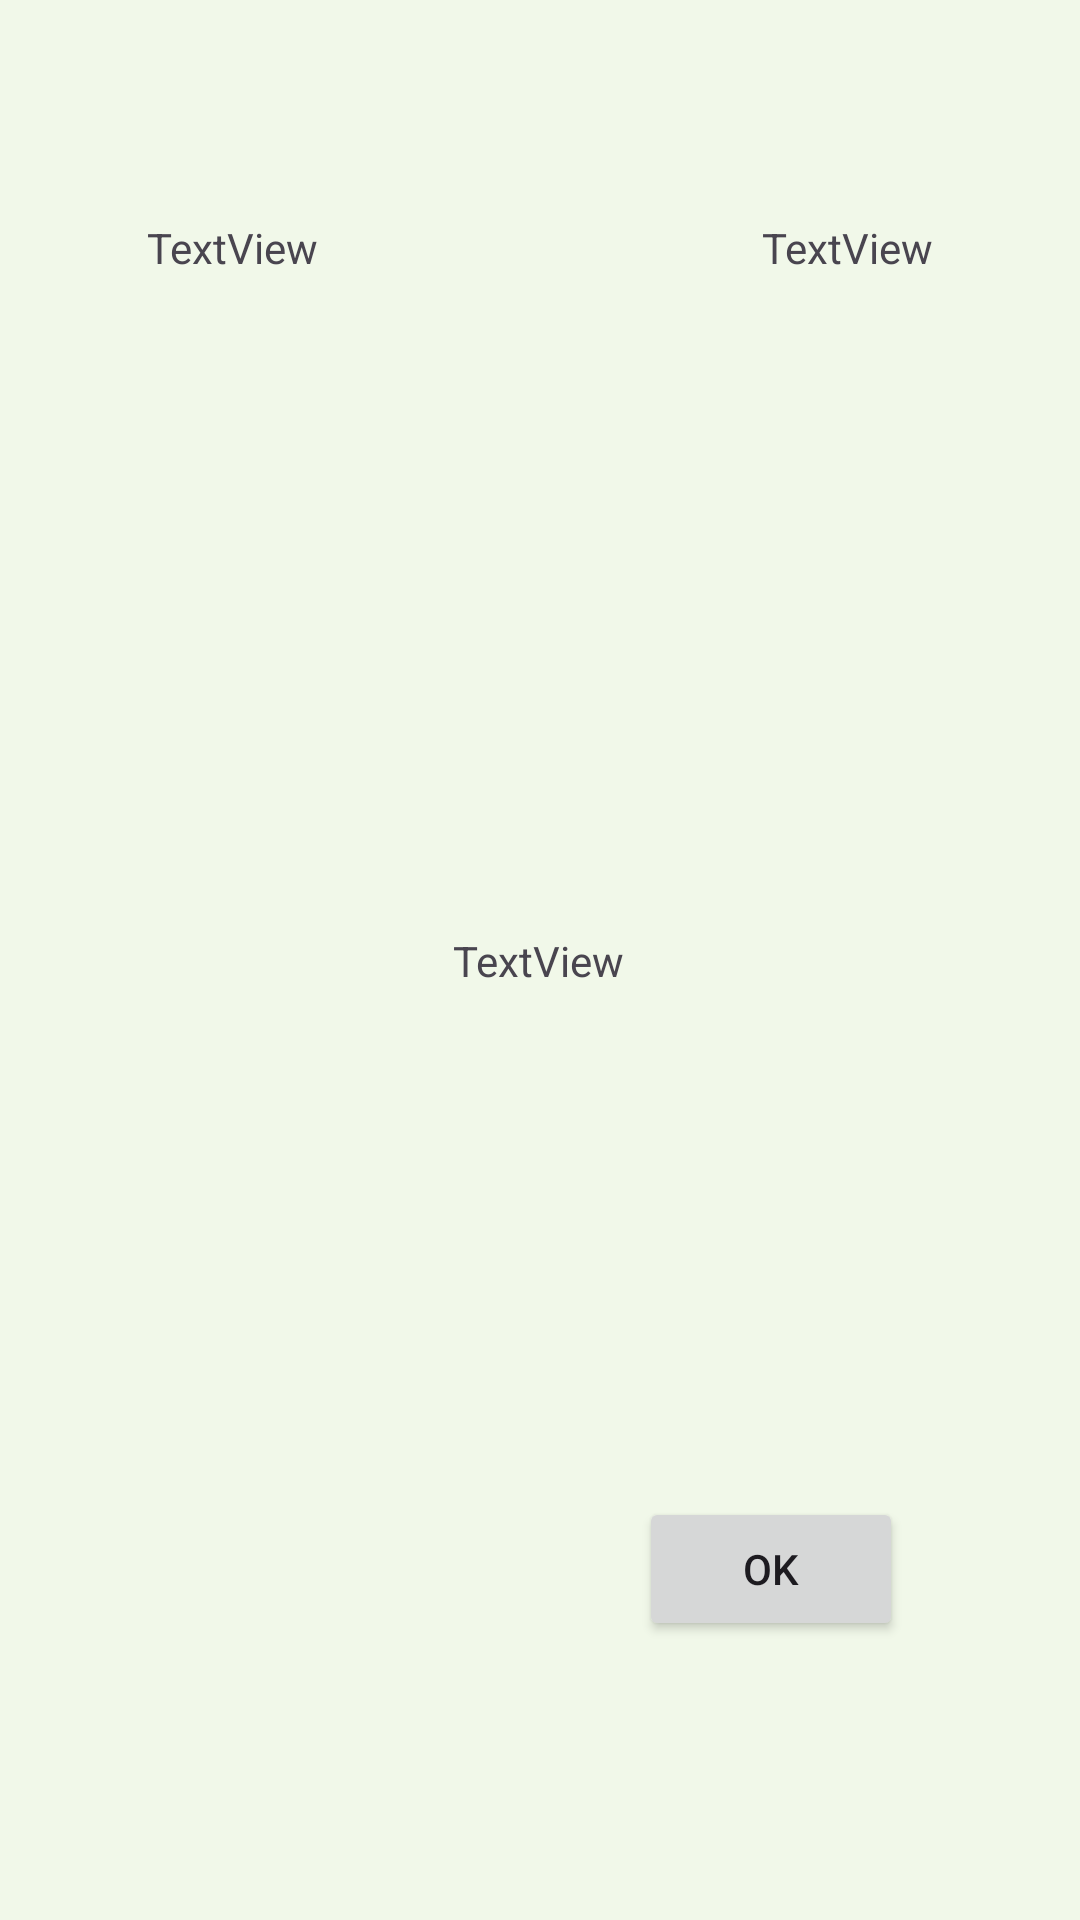

The Android layout XML behind this screen, and the referenced resources:
<!-- AndroidManifest.xml: application theme Theme.CropCare -->
<!-- res/layout/activity_task.xml -->
<?xml version="1.0" encoding="utf-8"?>
<androidx.constraintlayout.widget.ConstraintLayout xmlns:android="http://schemas.android.com/apk/res/android"
    xmlns:app="http://schemas.android.com/apk/res-auto"
    xmlns:tools="http://schemas.android.com/tools"
    android:id="@+id/main"
    android:layout_width="match_parent"
    android:layout_height="match_parent"
    tools:context=".TaskFinishActivity">

    <TextView
        android:id="@+id/tvNote"
        android:layout_width="wrap_content"
        android:layout_height="wrap_content"
        android:text="TextView"
        app:layout_constraintBottom_toBottomOf="parent"
        app:layout_constraintEnd_toEndOf="parent"
        app:layout_constraintHorizontal_bias="0.498"
        app:layout_constraintStart_toStartOf="parent"
        app:layout_constraintTop_toTopOf="parent" />

    <TextView
        android:id="@+id/tvCropName"
        android:layout_width="wrap_content"
        android:layout_height="wrap_content"
        android:layout_marginStart="49dp"
        android:layout_marginTop="73dp"
        android:text="TextView"
        app:layout_constraintStart_toStartOf="parent"
        app:layout_constraintTop_toTopOf="parent" />

    <TextView
        android:id="@+id/tvDate"
        android:layout_width="wrap_content"
        android:layout_height="wrap_content"
        android:layout_marginTop="73dp"
        android:layout_marginEnd="49dp"
        android:text="TextView"
        app:layout_constraintEnd_toEndOf="parent"
        app:layout_constraintTop_toTopOf="parent" />

    <Button
        android:id="@+id/btnOk"
        android:layout_width="wrap_content"
        android:layout_height="wrap_content"
        android:layout_marginEnd="59dp"
        android:layout_marginBottom="93dp"
        android:text="Ok"
        app:layout_constraintBottom_toBottomOf="parent"
        app:layout_constraintEnd_toEndOf="parent" />

    <RelativeLayout
        android:id="@+id/qBackgroundLayout"
        app:layout_constraintTop_toTopOf="parent"
        app:layout_constraintLeft_toLeftOf="parent"
        android:layout_width="match_parent"
        android:visibility="gone"
        android:background="@color/alpha_black"
        android:layout_height="match_parent">
        <LinearLayout
            android:layout_width="300dp"
            android:layout_height="wrap_content"
            android:orientation="vertical"
            android:background="@drawable/shape_rounded_panel"
            android:layout_centerInParent="true"
            android:padding="10dp">
            <TextView
                android:layout_width="wrap_content"
                android:layout_height="wrap_content"
                android:fontFamily="@font/aclonica"
                android:textColor="@color/primary_text"
                android:textSize="12sp"
                android:text="What is the current condition of the crop?"/>

            <TextView
                android:layout_width="wrap_content"
                android:layout_height="wrap_content"
                android:fontFamily="@font/aclonica"
                android:textColor="@color/primary_text"
                android:textSize="10dp"
                android:layout_marginTop="10dp"
                android:text="Note: "/>
            <com.google.android.material.textfield.TextInputLayout
                android:id="@+id/tlNote"
                android:layout_width="match_parent"
                android:layout_height="wrap_content">
                <com.google.android.material.textfield.TextInputEditText
                    android:id="@+id/etNote"
                    android:layout_width="match_parent"
                    android:layout_height="wrap_content"
                    android:lines="2"
                    android:maxLines="2"
                    android:minLines="2"
                    android:inputType="textMultiLine" />
            </com.google.android.material.textfield.TextInputLayout>

            <LinearLayout
                android:layout_width="wrap_content"
                android:layout_height="wrap_content"
                android:orientation="horizontal">
                <Button
                    android:id="@+id/btnGood"
                    android:layout_width="wrap_content"
                    android:layout_height="wrap_content"
                    android:layout_margin="5dp"
                    android:text="Good"
                    style="@style/PrimaryButtonOutline"/>
                <Button
                    android:id="@+id/btnBad"
                    android:layout_width="wrap_content"
                    android:layout_height="wrap_content"
                    android:text="Bad"
                    android:layout_margin="5dp"
                    android:textColor="@color/secondary_button"
                    style="@style/DangerButtonOutline"/>
                <Button
                    android:id="@+id/btnDead"
                    android:layout_width="wrap_content"
                    android:layout_height="wrap_content"
                    android:text="Dead"
                    android:layout_margin="5dp"
                    style="@style/DangerButtonOutline"/>
            </LinearLayout>
        </LinearLayout>
    </RelativeLayout>


</androidx.constraintlayout.widget.ConstraintLayout>
<!-- resources referenced by this layout -->
<resources>
  <color name="alpha_black">#CB000000</color>
  <color name="primary_text">#1B5E20</color>
  <color name="secondary_button">#FFC107</color>
  <!-- drawable shape_rounded_panel (drawable) -->
  <?xml version="1.0" encoding="utf-8"?>
  <shape xmlns:android="http://schemas.android.com/apk/res/android"
      android:shape="rectangle">
      <solid android:color="@color/white"/> 
      <corners android:radius="12dp"/> 
      <stroke android:width="2dp" android:color="@color/secondary_text"/> 
      <padding android:left="8dp" android:top="8dp" android:right="8dp" android:bottom="8dp"/>
  </shape>
  <style name="DangerButtonOutline" parent="Widget.MaterialComponents.Button.OutlinedButton">
          <item name="android:textColor">@color/danger_button</item>
          <item name="iconTint">@color/danger_button</item>
          <item name="android:textSize">10sp</item>
      </style>
  <style name="PrimaryButtonOutline" parent="Widget.MaterialComponents.Button.OutlinedButton">
          <item name="android:textColor">@color/primary</item>
          <item name="iconTint">@color/primary</item>
          <item name="android:textSize">10sp</item>
      </style>
  <style name="Theme.CropCare" parent="Base.Theme.CropCare" />
  <color name="white">#FFFFFFFF</color>
  <color name="secondary_text">#558B2F</color>
  <color name="danger_button">#D32F2F</color>
  <color name="primary">#4CAF50</color>
  <style name="Base.Theme.CropCare" parent="Theme.Material3.DayNight.NoActionBar">
          
          <item name="colorPrimary">@color/primary</item>
          <item name="android:windowBackground">@color/background</item>
      </style>
  <color name="background">#F1F8E9</color>
</resources>
